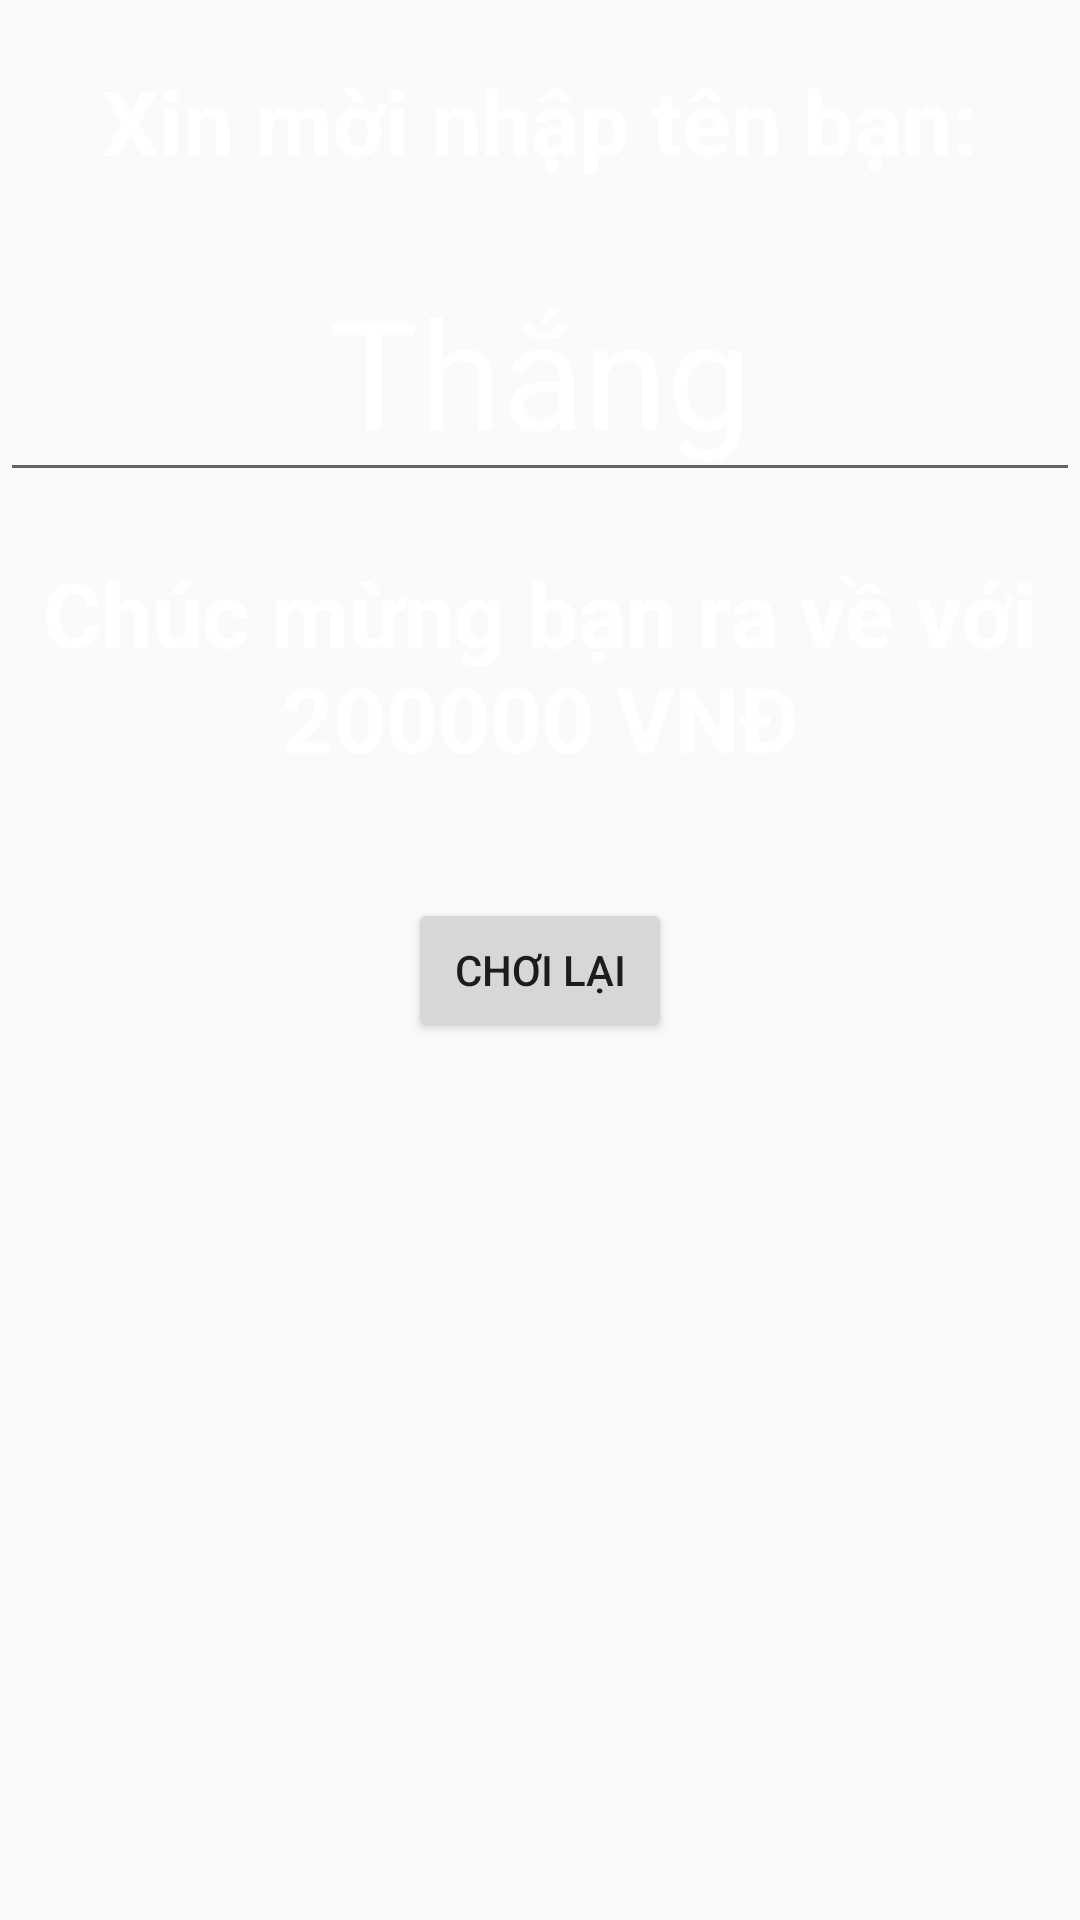

Here is an Android app screen rendered from its layout file. Give the layout XML and the strings, colors and styles it references.
<!-- AndroidManifest.xml: application theme Theme.UIailatreuphu -->
<!-- res/layout/m002_frg_savescore.xml -->
<?xml version="1.0" encoding="utf-8"?>
<LinearLayout xmlns:android="http://schemas.android.com/apk/res/android"
    android:layout_width="wrap_content"
    android:layout_height="wrap_content"
    android:background="@drawable/player_layout_help_call_audience_background"
    android:orientation="vertical">
    <TextView
        android:layout_width="wrap_content"
        android:layout_height="wrap_content"
        android:text="Xin mời nhập tên bạn:"
        android:textColor="@color/white"
        android:textSize="30dp"
        android:layout_marginTop="20dp"
        android:layout_gravity="center"
        android:textStyle="bold"/>
    <EditText
        android:id="@+id/et_nameSave"
        android:layout_width="match_parent"
        android:layout_height="wrap_content"
        android:textColor="@color/white"
        android:layout_marginTop="20dp"
        android:layout_gravity="center"
        android:gravity="center"
        android:text="Thắng"
        android:textStyle="normal"
        android:textSize="50dp" />
    <TextView
        android:id="@+id/tv_scoreSave"
        android:layout_width="wrap_content"
        android:layout_height="wrap_content"
        android:text="Chúc mừng bạn ra về với 200000 VNĐ"
        android:textColor="@color/white"
        android:textSize="30dp"
        android:gravity="center"
        android:layout_marginTop="20dp"
        android:layout_gravity="center"
        android:textStyle="bold"/>
    <Button
        android:layout_width="wrap_content"
        android:layout_height="wrap_content"
        android:text="Chơi lại"
        android:gravity="center"
        android:layout_gravity="center"
        android:layout_marginTop="40dp"
        android:id="@+id/bt_saveScore"/>
</LinearLayout>
<!-- resources referenced by this layout -->
<resources>
  <color name="white">#FFFFFFFF</color>
  <style name="Theme.UIailatreuphu" parent="Theme.AppCompat.Light.NoActionBar">
          
          <item name="colorPrimary">@color/purple_500</item>
          <item name="colorPrimaryVariant">#3D005A</item>
          <item name="colorOnPrimary">@color/white</item>
          
          <item name="colorSecondary">@color/teal_200</item>
          <item name="colorSecondaryVariant">@color/teal_700</item>
          <item name="colorOnSecondary">@color/black</item>
          
          <item name="android:statusBarColor" tools:targetApi="l">?attr/colorPrimaryVariant</item>
          
      </style>
  <color name="purple_500">#FF6200EE</color>
  <color name="teal_200">#FF03DAC5</color>
  <color name="teal_700">#FF018786</color>
  <color name="black">#FF000000</color>
</resources>
